The GitHub repository Iustin02/sera-hidroponica contains a labelled image folder "basil_classification_dataset" with 3 categories: fusarium, healthy, powdery mildew. Examples follow, each with its label.

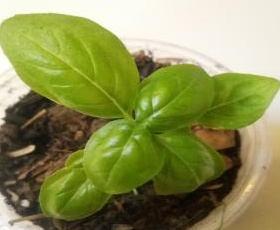
Label: healthy

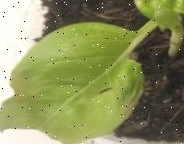
Label: fusarium

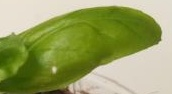
Label: fusarium

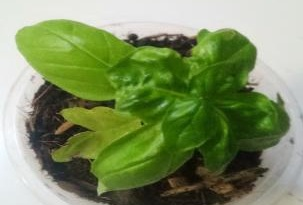
Label: fusarium

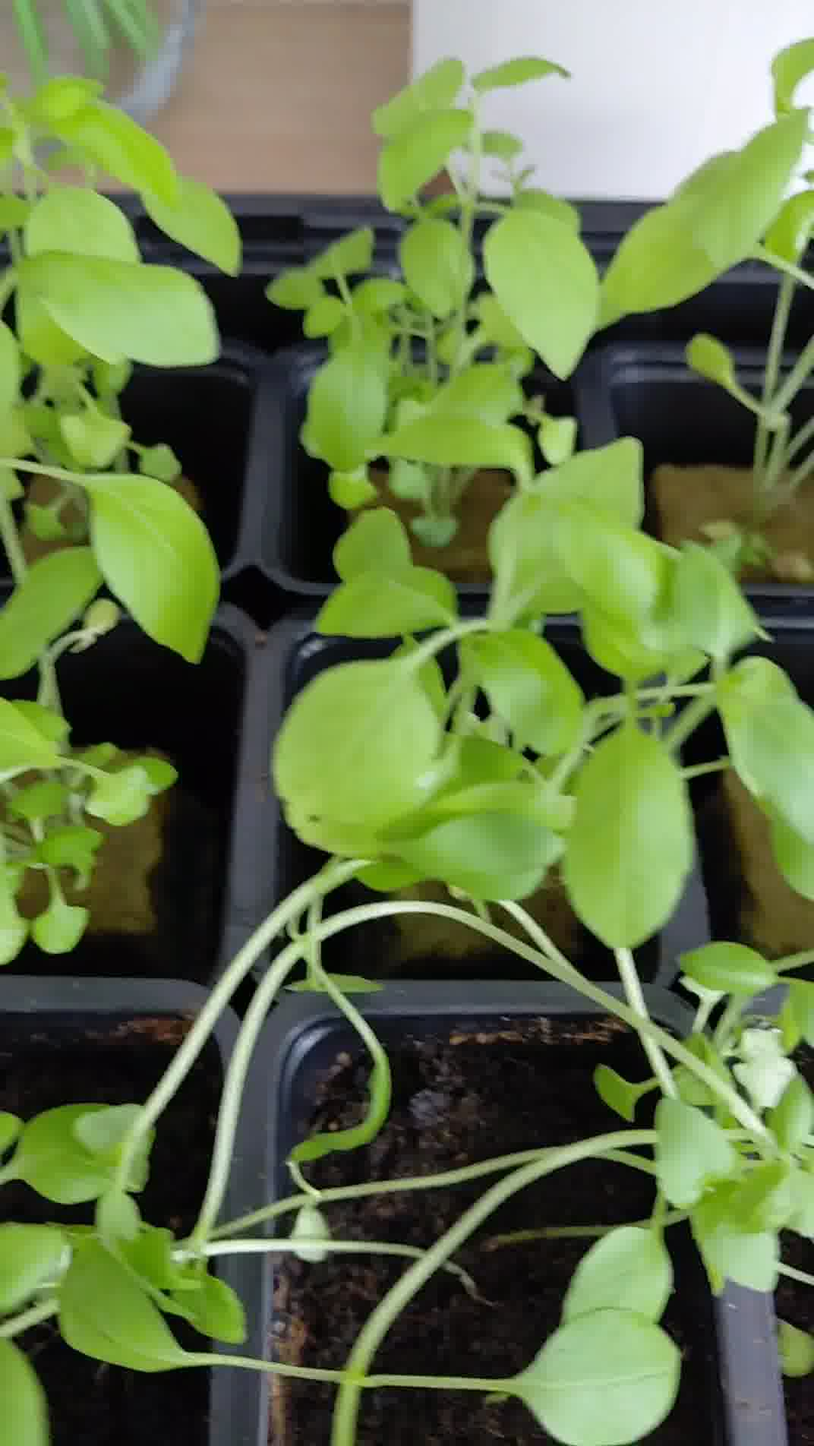
Label: healthy

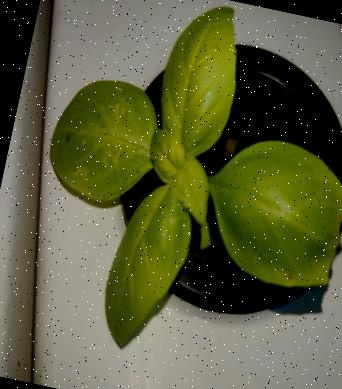
Label: powdery mildew
